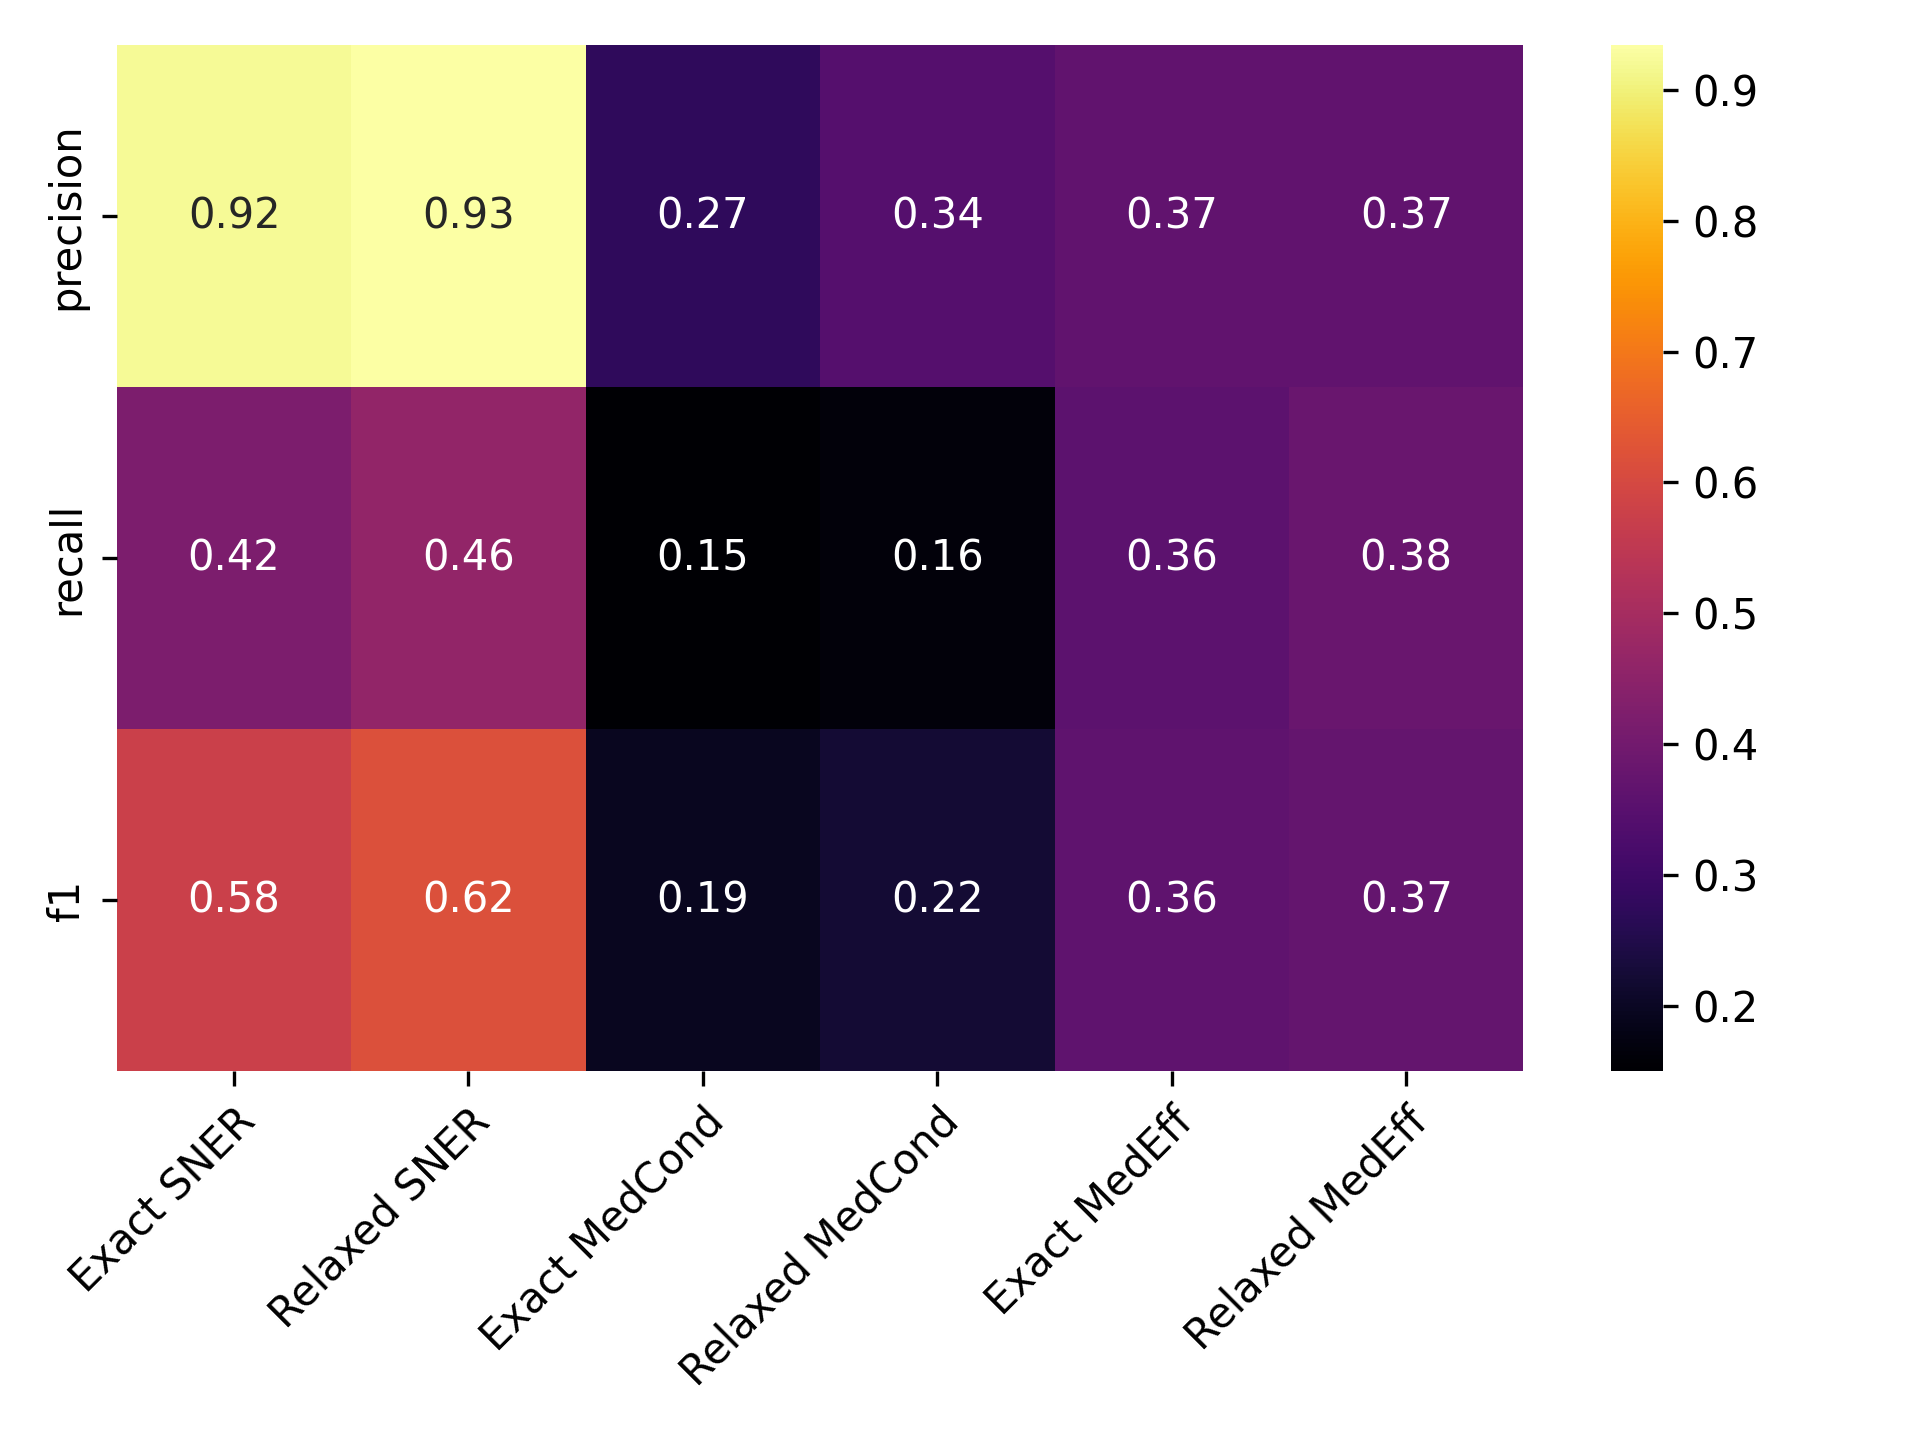

Values plotted in this chart, from the file beside it:
, Precise NER, Approx. NER, Precise MedCond, Approx. MedCond, Precise MedEff, Approx. MedEff
precision, 0.9215, 0.9346, 0.2745, 0.3431, 0.3659, 0.3659
recall, 0.4183, 0.4618, 0.1497, 0.1631, 0.3571, 0.381
f1, 0.5754, 0.6182, 0.1938, 0.2211, 0.3614, 0.3733
